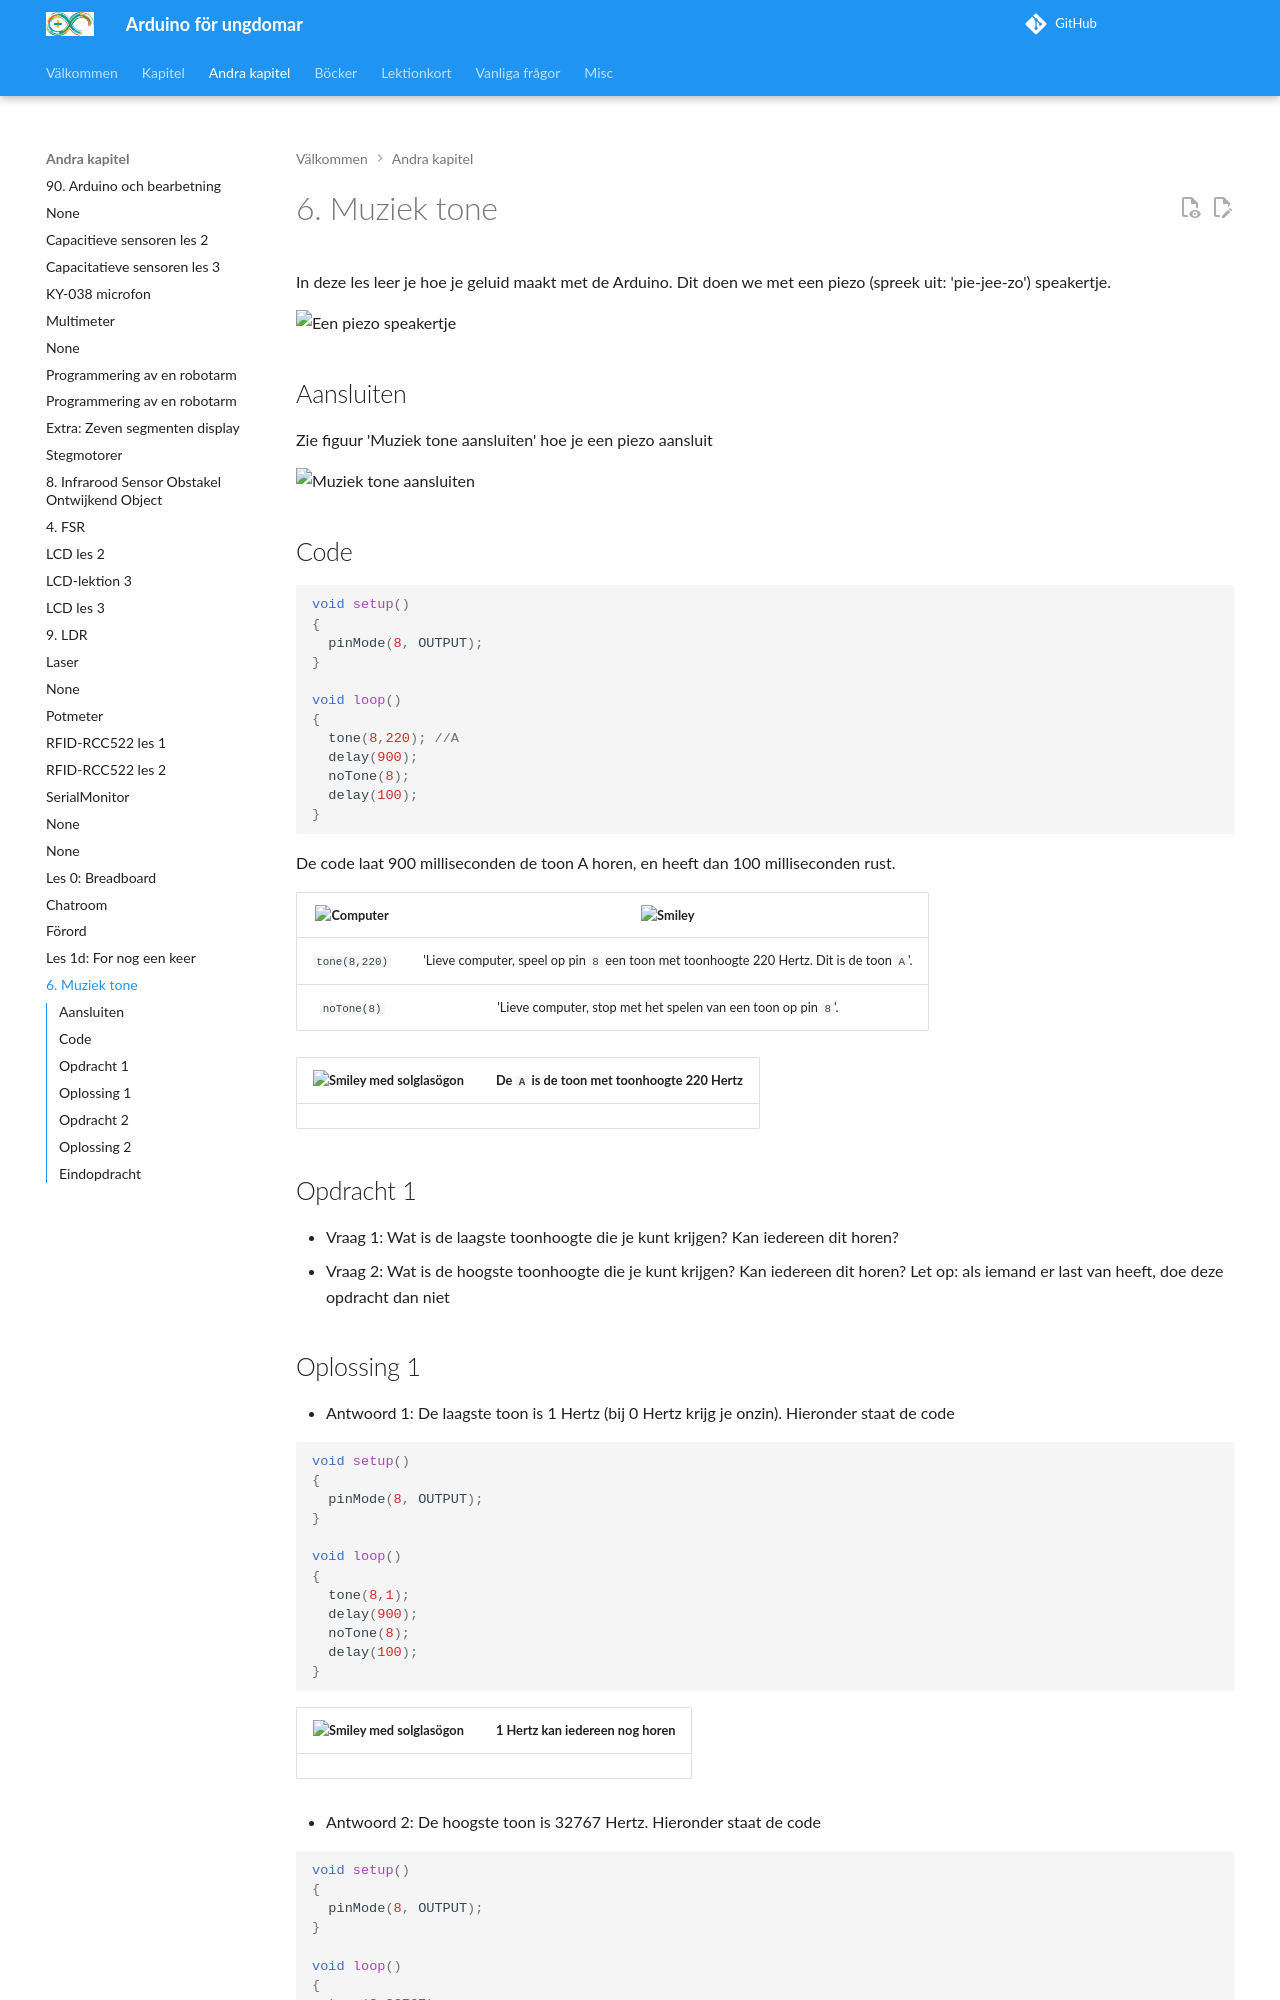

repository: richelbilderbeek/arduino_foer_ungdomar · page: kapitel/tone/index.html · generator: mkdocs

# 6. Muziek tone

In deze les leer je hoe je geluid maakt met de Arduino.
Dit doen we met een piezo (spreek uit: 'pie-jee-zo') speakertje.

![Een piezo speakertje](6_muziek_tone.jpg)

## Aansluiten

Zie figuur 'Muziek tone aansluiten' hoe je een piezo aansluit

![Muziek tone aansluiten](6_muziek_tone.png)

## Code

```c++
void setup()
{
  pinMode(8, OUTPUT);
}

void loop()
{
  tone(8,220); //A
  delay(900);
  noTone(8);
  delay(100);
}
```

De code laat 900 milliseconden de toon A horen, en heeft dan 100 milliseconden rust. 

![Computer](EmojiComputer.png) | ![Smiley](EmojiSmiley.png)
:------------:|:-------------------------------------------------: 
`tone(8,220)` |'Lieve computer, speel op pin `8` een toon met toonhoogte 220 Hertz. Dit is de toon `A`'.
`noTone(8)`   |'Lieve computer, stop met het spelen van een toon op pin `8`'.

![Sunglasses](EmojiSunglasses.png) | De `A` is de toon met toonhoogte 220 Hertz 
:-------------:|:----------------------------------------: 


## Opdracht 1

 1. Wat is de laagste toonhoogte die je kunt krijgen? Kan iedereen dit horen?
 2. Wat is de hoogste toonhoogte die je kunt krijgen? Kan iedereen dit horen? Let op: als iemand er last van heeft, doe deze opdracht dan niet

\pagebreak
